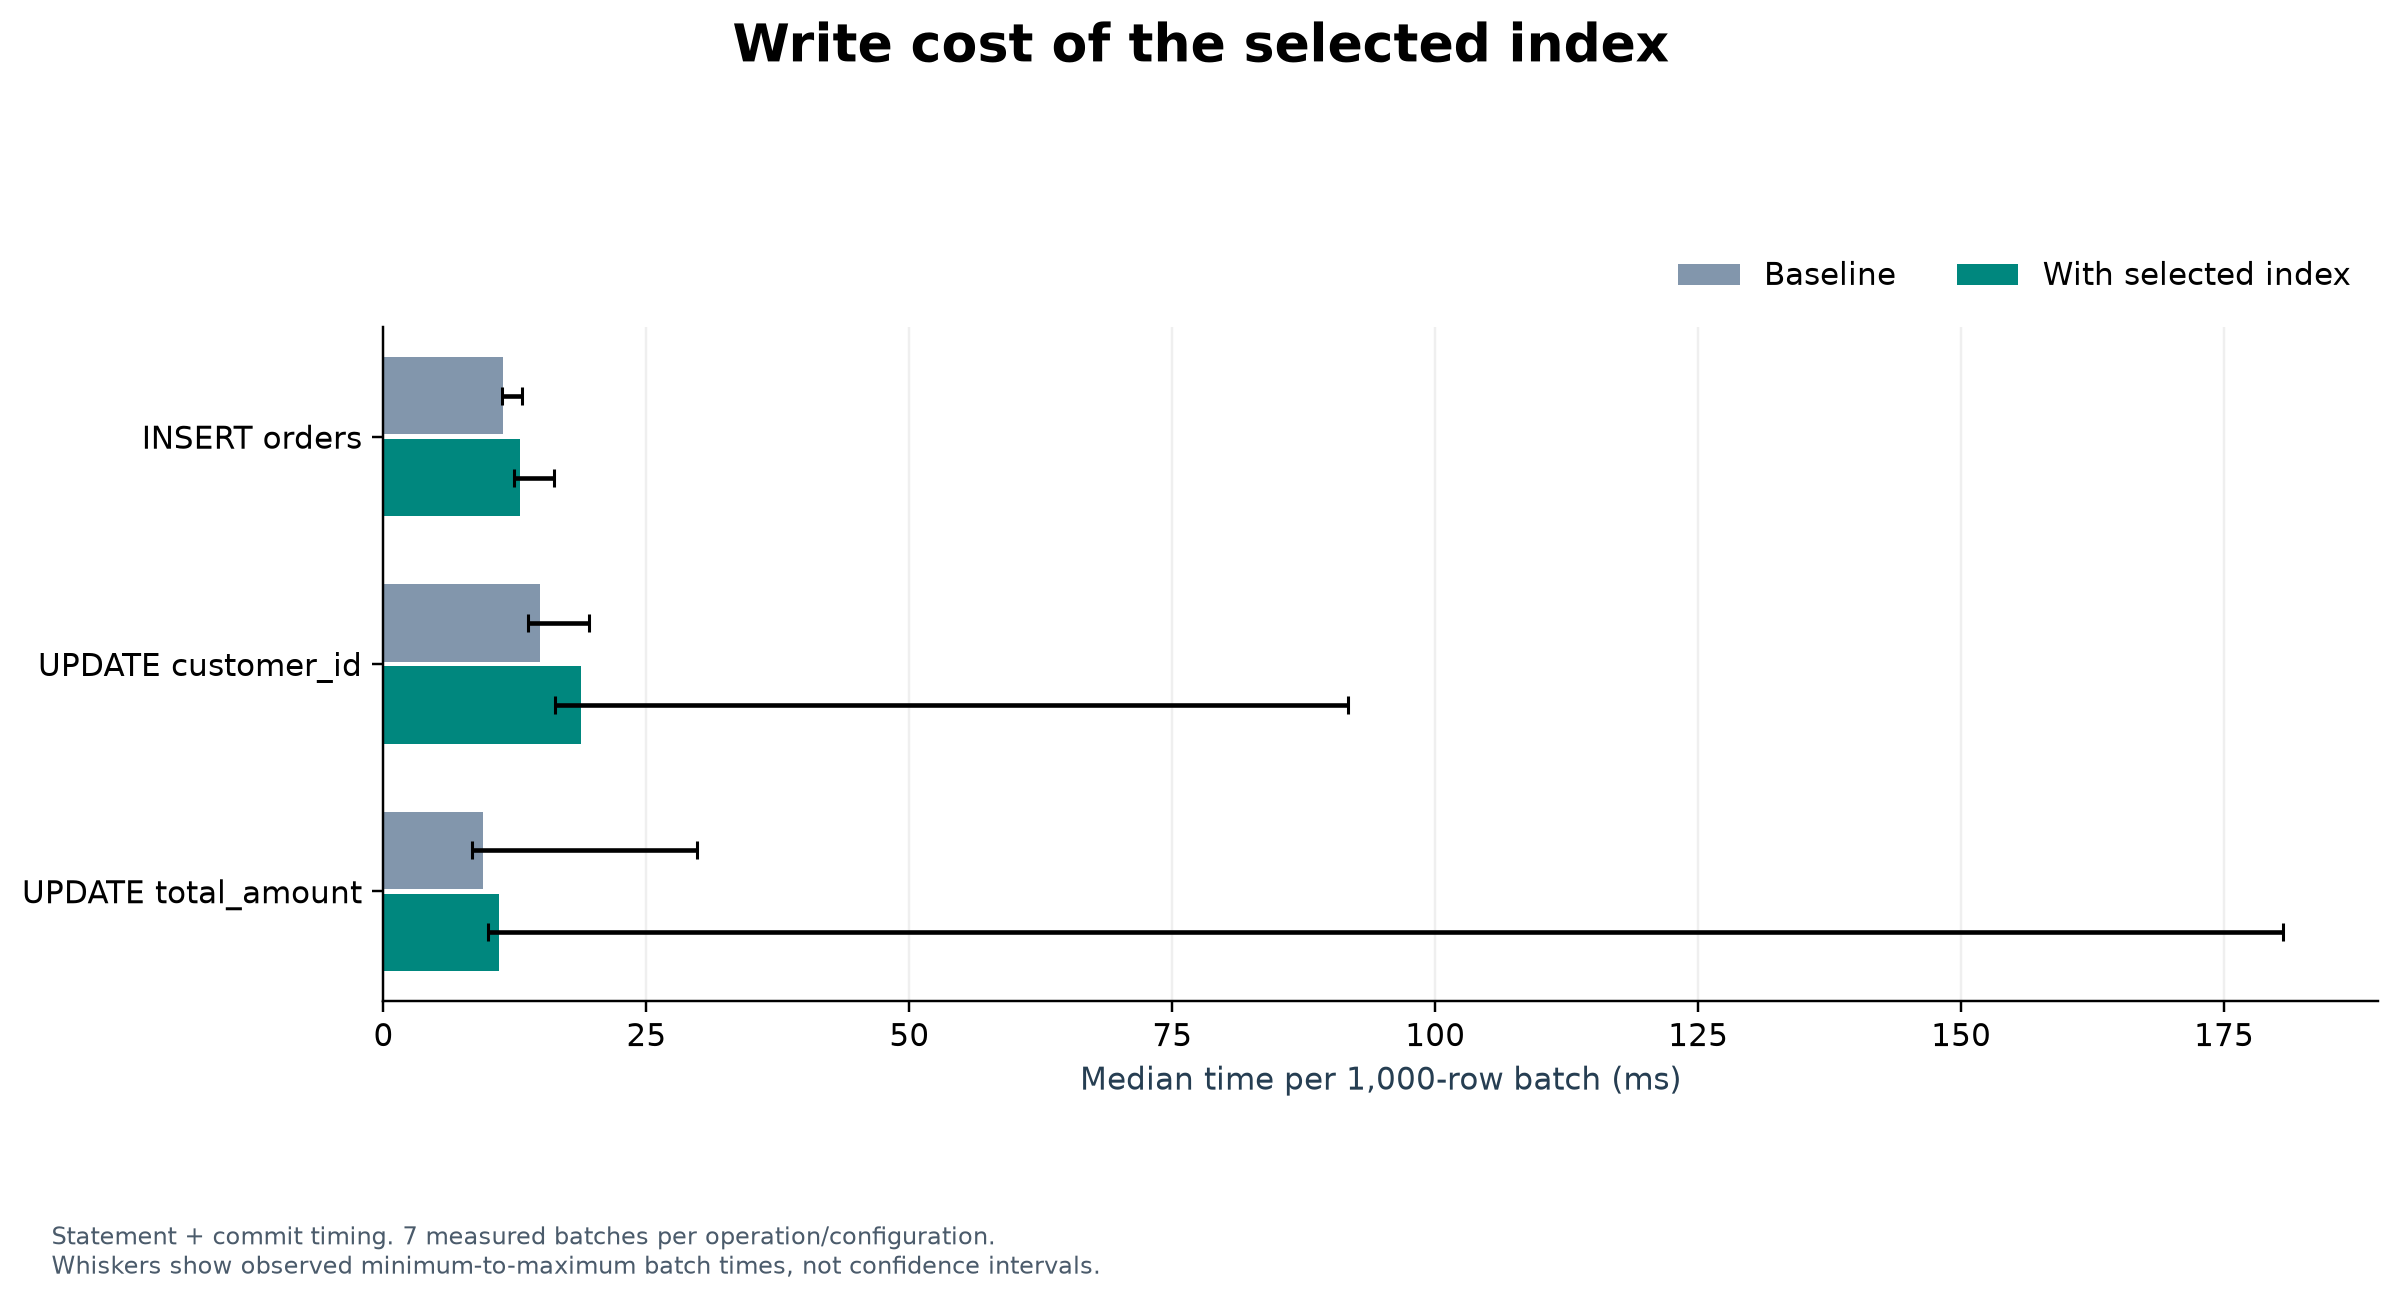

Data behind this chart, as committed beside it:
operation, rows_per_batch, baseline_ms, indexed_ms, write_overhead_pct, measured_repeats
INSERT orders, 1000, 11.39, 12.94, 13.56, 7
UPDATE customer_id, 1000, 14.88, 18.8, 26.32, 7
UPDATE total_amount, 1000, 9.488, 10.96, 15.53, 7
